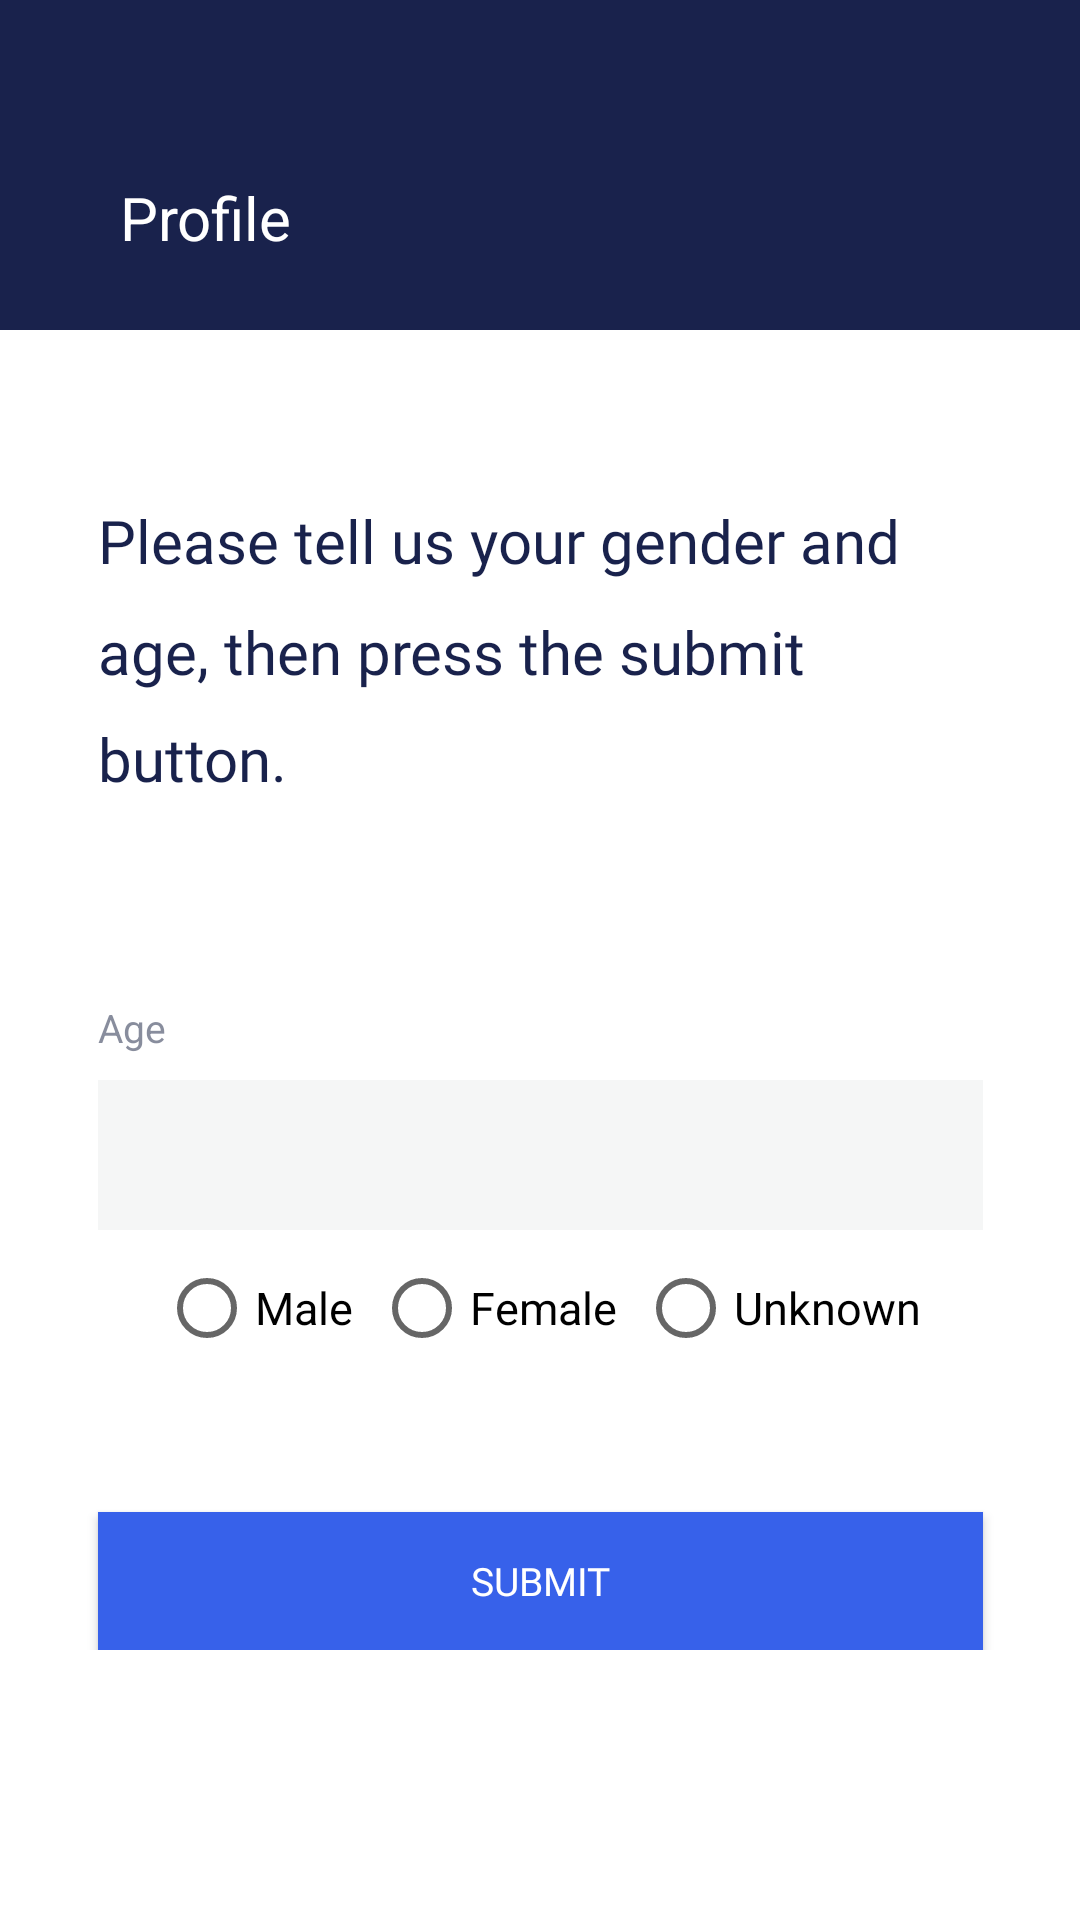

This screen was rendered from an Android layout file. Write that file and the resources it references.
<!-- AndroidManifest.xml: application theme AppTheme -->
<!-- res/layout/activity_profile_completion.xml -->
<RelativeLayout xmlns:android="http://schemas.android.com/apk/res/android"
    xmlns:app="http://schemas.android.com/apk/res-auto"
    xmlns:tools="http://schemas.android.com/tools"
    android:layout_width="match_parent"
    android:layout_height="match_parent"
    android:background="#FFFFFF">

    <androidx.constraintlayout.widget.ConstraintLayout
        android:layout_width="match_parent"
        android:layout_height="match_parent"
        android:background="#FFFFFF">

        <ScrollView
            android:layout_width="0dp"
            android:layout_height="0dp"
            android:layout_marginTop="60dp"
            android:scrollbars="none"
            app:layout_constraintBottom_toBottomOf="parent"
            app:layout_constraintHorizontal_weight="1"
            app:layout_constraintLeft_toLeftOf="parent"
            app:layout_constraintRight_toRightOf="parent"
            app:layout_constraintTop_toBottomOf="@+id/header_constraint_layout"
            app:layout_constraintVertical_weight="0.79"
            tools:layout_editor_absoluteX="0dp"
            tools:layout_editor_absoluteY="170dp">

            <androidx.constraintlayout.widget.ConstraintLayout
                android:layout_width="match_parent"
                android:layout_height="wrap_content">



                <Button
                    android:id="@+id/submit_profile_button"
                    android:layout_width="295dp"
                    android:layout_height="46dp"
                    android:layout_marginTop="40dp"
                    android:background="@drawable/bank2_log_in_activity_button_two_button_ripple"
                    android:fontFamily="@font/font_opensans_semibold"
                    android:gravity="center"
                    android:text="Submit"
                    android:textColor="#FFFFFF"
                    android:textSize="13sp"
                    app:layout_constraintLeft_toLeftOf="parent"
                    app:layout_constraintRight_toRightOf="parent"
                    app:layout_constraintTop_toBottomOf="@+id/inputs_constraint_layout"
                    tools:layout_editor_absoluteX="40dp"
                    tools:layout_editor_absoluteY="336dp"/>

                <TextView
                    android:id="@+id/fill_the_profile_message"
                    android:layout_width="295dp"
                    android:layout_height="wrap_content"
                    android:layout_marginTop="-4dp"
                    android:fontFamily="@font/font_opensans_light"
                    android:gravity="start"
                    android:lineSpacingMultiplier="1.5"
                    android:text="@string/fill_the_profile"
                    android:textColor="#19224C"
                    android:textSize="20sp"
                    app:layout_constraintLeft_toLeftOf="parent"
                    app:layout_constraintRight_toRightOf="parent"
                    app:layout_constraintTop_toTopOf="parent"
                    tools:layout_editor_absoluteX="40dp"
                    tools:layout_editor_absoluteY="-5dp"/>

                <androidx.constraintlayout.widget.ConstraintLayout
                    android:id="@+id/inputs_constraint_layout"
                    android:layout_width="295dp"
                    android:layout_height="130dp"
                    android:layout_marginTop="68dp"
                    app:layout_constraintLeft_toLeftOf="parent"
                    app:layout_constraintRight_toRightOf="parent"
                    app:layout_constraintTop_toBottomOf="@+id/fill_the_profile_message"
                    tools:layout_editor_absoluteX="40dp"
                    tools:layout_editor_absoluteY="123dp">

                    <androidx.constraintlayout.widget.ConstraintLayout
                        android:id="@+id/age_segment"
                        android:layout_width="0dp"
                        android:layout_height="77dp"
                        app:layout_constraintHorizontal_weight="1"
                        app:layout_constraintLeft_toLeftOf="parent"
                        app:layout_constraintRight_toRightOf="parent"
                        app:layout_constraintTop_toTopOf="parent"
                        tools:layout_editor_absoluteX="0dp"
                        tools:layout_editor_absoluteY="0dp">

                        <TextView
                            android:id="@+id/age_text_view"
                            android:layout_width="wrap_content"
                            android:layout_height="wrap_content"
                            android:layout_marginTop="-1dp"
                            android:alpha="0.64"
                            android:gravity="start"
                            android:lineSpacingMultiplier="1.25"
                            android:text="Age"
                            android:textColor="#454C66"
                            android:textSize="13sp"
                            app:layout_constraintLeft_toLeftOf="parent"
                            app:layout_constraintTop_toTopOf="parent"
                            tools:layout_editor_absoluteX="0dp"
                            tools:layout_editor_absoluteY="-2dp"/>

                        <View
                            android:layout_width="0dp"
                            android:layout_height="50dp"
                            android:layout_marginTop="9dp"
                            android:background="#F5F6F6"
                            app:layout_constraintHorizontal_weight="1"
                            app:layout_constraintLeft_toLeftOf="parent"
                            app:layout_constraintRight_toRightOf="parent"
                            app:layout_constraintTop_toBottomOf="@+id/age_text_view"
                            tools:layout_editor_absoluteX="0dp"
                            tools:layout_editor_absoluteY="27dp"/>

                        <EditText
                            android:id="@+id/age_edit_text"
                            android:layout_width="260dp"
                            android:layout_height="18dp"
                            android:layout_marginStart="20dp"
                            android:layout_marginTop="23dp"
                            android:background="#00000000"
                            android:gravity="start|center_vertical"
                            android:hint=""
                            android:inputType="phone"
                            android:maxLines="1"
                            android:textColor="#19224C"
                            android:textColorHint="#D0D1D5"
                            android:textSize="15sp"
                            app:layout_constraintLeft_toLeftOf="parent"
                            app:layout_constraintTop_toBottomOf="@+id/age_text_view"
                            tools:layout_editor_absoluteX="20dp"
                            tools:layout_editor_absoluteY="41dp"
                            android:layout_marginLeft="20dp" />

                    </androidx.constraintlayout.widget.ConstraintLayout>

                    <androidx.constraintlayout.widget.ConstraintLayout
                        android:layout_width="match_parent"
                        android:layout_height="wrap_content"
                        android:layout_marginTop="9dp"
                        app:layout_constraintTop_toBottomOf="@+id/age_segment">

                        <RadioGroup
                            android:id="@+id/gender_radio_group"
                            android:layout_width="match_parent"
                            android:layout_height="wrap_content"
                            app:layout_constraintLeft_toLeftOf="parent"
                            app:layout_constraintTop_toTopOf="parent"
                            android:orientation="horizontal"
                            android:gravity="center">

                                <RadioButton
                                    android:id="@+id/male"
                                    android:layout_width="wrap_content"
                                    android:layout_height="wrap_content"
                                    android:text="Male"
                                    android:textSize="15dp"/>

                                <RadioButton
                                    android:id="@+id/female"
                                    android:layout_width="wrap_content"
                                    android:layout_height="wrap_content"
                                    android:layout_marginLeft="7dp"
                                    android:layout_marginRight="7dp"
                                    android:text="Female"
                                    android:textSize="15dp"/>

                                <RadioButton
                                    android:id="@+id/unknown"
                                    android:layout_width="wrap_content"
                                    android:layout_height="wrap_content"
                                    android:text="Unknown"
                                    android:textSize="15dp"/>
                        </RadioGroup>
                    </androidx.constraintlayout.widget.ConstraintLayout>

                </androidx.constraintlayout.widget.ConstraintLayout>

            </androidx.constraintlayout.widget.ConstraintLayout>
        </ScrollView>

        <androidx.constraintlayout.widget.ConstraintLayout
            android:id="@+id/header_constraint_layout"
            android:layout_width="0dp"
            android:layout_height="110dp"
            android:background="#19224C"
            app:layout_constraintHorizontal_weight="1"
            app:layout_constraintLeft_toLeftOf="parent"
            app:layout_constraintRight_toRightOf="parent"
            app:layout_constraintTop_toTopOf="parent"
            tools:layout_editor_absoluteX="0dp"
            tools:layout_editor_absoluteY="0dp">

            <TextView
                android:id="@+id/login_text_view"
                android:layout_width="wrap_content"
                android:layout_height="wrap_content"
                android:layout_marginStart="40dp"
                android:layout_marginTop="59dp"
                android:gravity="start"
                android:text="Profile"
                android:textColor="#FFFFFF"
                android:textSize="20sp"
                app:layout_constraintLeft_toLeftOf="parent"
                app:layout_constraintTop_toTopOf="parent"
                tools:layout_editor_absoluteX="40dp"
                tools:layout_editor_absoluteY="59dp"
                android:layout_marginLeft="40dp" />


        </androidx.constraintlayout.widget.ConstraintLayout>


    </androidx.constraintlayout.widget.ConstraintLayout>

</RelativeLayout>
<!-- resources referenced by this layout -->
<resources>
  <!-- drawable bank2_log_in_activity_button_two_button_ripple (drawable) -->
  <ripple
  	xmlns:android="http://schemas.android.com/apk/res/android"
  	android:color="@color/color_click_overlay">
  
  	<item
  		android:id="@android:id/mask"
  		android:drawable="@drawable/bank2_log_in_activity_button_two_button_background"/>
  
  	<item android:drawable="@drawable/bank2_log_in_activity_button_two_button_background"/>
  </ripple>
  <string name="fill_the_profile">Please tell us your gender and age, then press the submit button.</string>
  <style name="AppTheme" parent="Theme.AppCompat.Light.NoActionBar">
          <item name="colorPrimary">@color/color_primary</item>
          <item name="colorPrimaryDark">@color/color_primary_dark</item>
          <item name="colorAccent">@color/color_accent</item>
          <item name="android:windowNoTitle">true</item>
          <item name="android:windowFullscreen">true</item>
      </style>
  <color name="color_click_overlay">#555555</color>
  <!-- drawable bank2_log_in_activity_button_two_button_background (drawable) -->
  <shape xmlns:android="http://schemas.android.com/apk/res/android">
  
  	<solid android:color="#3761EA"/>
  </shape>
  <color name="color_primary">#000000</color>
  <color name="color_primary_dark">#000000</color>
  <color name="color_accent">#000000</color>
</resources>
